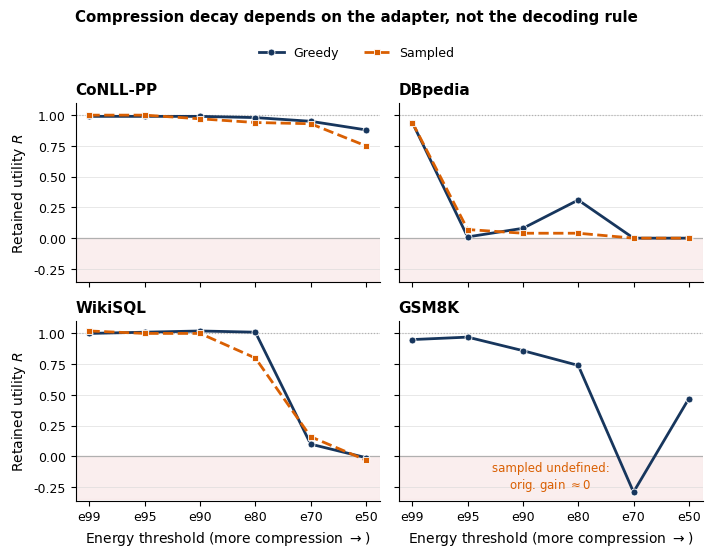

The matplotlib source for this figure: (Note: this script raises an exception after producing the figure.)
"""Preview greedy-vs-sampled retained-utility decay for four LoRA Land adapters."""

from pathlib import Path

import matplotlib.pyplot as plt
import numpy as np


LEVELS = ["e99", "e95", "e90", "e80", "e70", "e50"]
DATA = {
    "CoNLL-PP": {
        "Greedy": [0.99, 0.99, 0.99, 0.98, 0.95, 0.88],
        "Sampled": [1.00, 1.00, 0.97, 0.94, 0.93, 0.75],
    },
    "DBpedia": {
        "Greedy": [0.94, 0.01, 0.08, 0.31, 0.00, 0.00],
        "Sampled": [0.94, 0.07, 0.04, 0.04, 0.00, 0.00],
    },
    "WikiSQL": {
        "Greedy": [1.00, 1.01, 1.02, 1.01, 0.10, -0.01],
        "Sampled": [1.02, 1.00, 1.00, 0.80, 0.16, -0.03],
    },
    "GSM8K": {
        "Greedy": [0.95, 0.97, 0.86, 0.74, -0.29, 0.47],
        "Sampled": None,
    },
}


def main() -> None:
    plt.rcParams.update(
        {
            "font.family": "DejaVu Sans",
            "font.size": 9,
            "axes.titlesize": 11,
            "axes.labelsize": 10,
            "legend.fontsize": 9,
        }
    )
    fig, axes = plt.subplots(2, 2, figsize=(7.2, 5.2), sharex=True, sharey=True)
    x = np.arange(len(LEVELS))
    styles = {
        "Greedy": dict(color="#17365D", marker="o", linestyle="-"),
        "Sampled": dict(color="#D95F02", marker="s", linestyle="--"),
    }

    for ax, (adapter, curves) in zip(axes.flat, DATA.items()):
        ax.axhspan(-0.35, 0, color="#F8E7E7", alpha=0.7, zorder=0)
        ax.axhline(1, color="#777777", linewidth=0.8, linestyle=":", zorder=1)
        ax.axhline(0, color="#777777", linewidth=0.8, zorder=1)
        for decode, values in curves.items():
            if values is None:
                continue
            ax.plot(
                x,
                values,
                label=decode,
                linewidth=2,
                markersize=5,
                markeredgecolor="white",
                markeredgewidth=0.6,
                zorder=3,
                **styles[decode],
            )
        if curves["Sampled"] is None:
            ax.text(
                0.5,
                0.13,
                "sampled undefined:\norig. gain $\\approx 0$",
                transform=ax.transAxes,
                ha="center",
                va="center",
                color="#D95F02",
                fontsize=8.5,
            )
        ax.set_title(adapter, loc="left", fontweight="bold")
        ax.set_xticks(x, LEVELS)
        ax.set_ylim(-0.36, 1.10)
        ax.set_yticks([-0.25, 0, 0.25, 0.5, 0.75, 1.0])
        ax.grid(axis="y", color="#D9D9D9", linewidth=0.6, alpha=0.7)
        ax.spines[["top", "right"]].set_visible(False)

    axes[0, 0].set_ylabel("Retained utility $R$")
    axes[1, 0].set_ylabel("Retained utility $R$")
    axes[1, 0].set_xlabel("Energy threshold (more compression $\\rightarrow$)")
    axes[1, 1].set_xlabel("Energy threshold (more compression $\\rightarrow$)")
    handles, labels = axes[0, 0].get_legend_handles_labels()
    fig.legend(handles, labels, loc="upper center", ncol=2, frameon=False, bbox_to_anchor=(0.5, 1.01))
    fig.suptitle("Compression decay depends on the adapter, not the decoding rule", y=1.06, fontweight="bold")
    fig.tight_layout()

    out = Path(__file__).resolve().parents[1] / "figures"
    out.mkdir(parents=True, exist_ok=True)
    for suffix in ("pdf", "png"):
        fig.savefig(out / f"fig_decode_decay_preview.{suffix}", dpi=220, bbox_inches="tight")
    print(out / "fig_decode_decay_preview.png")


if __name__ == "__main__":
    main()
